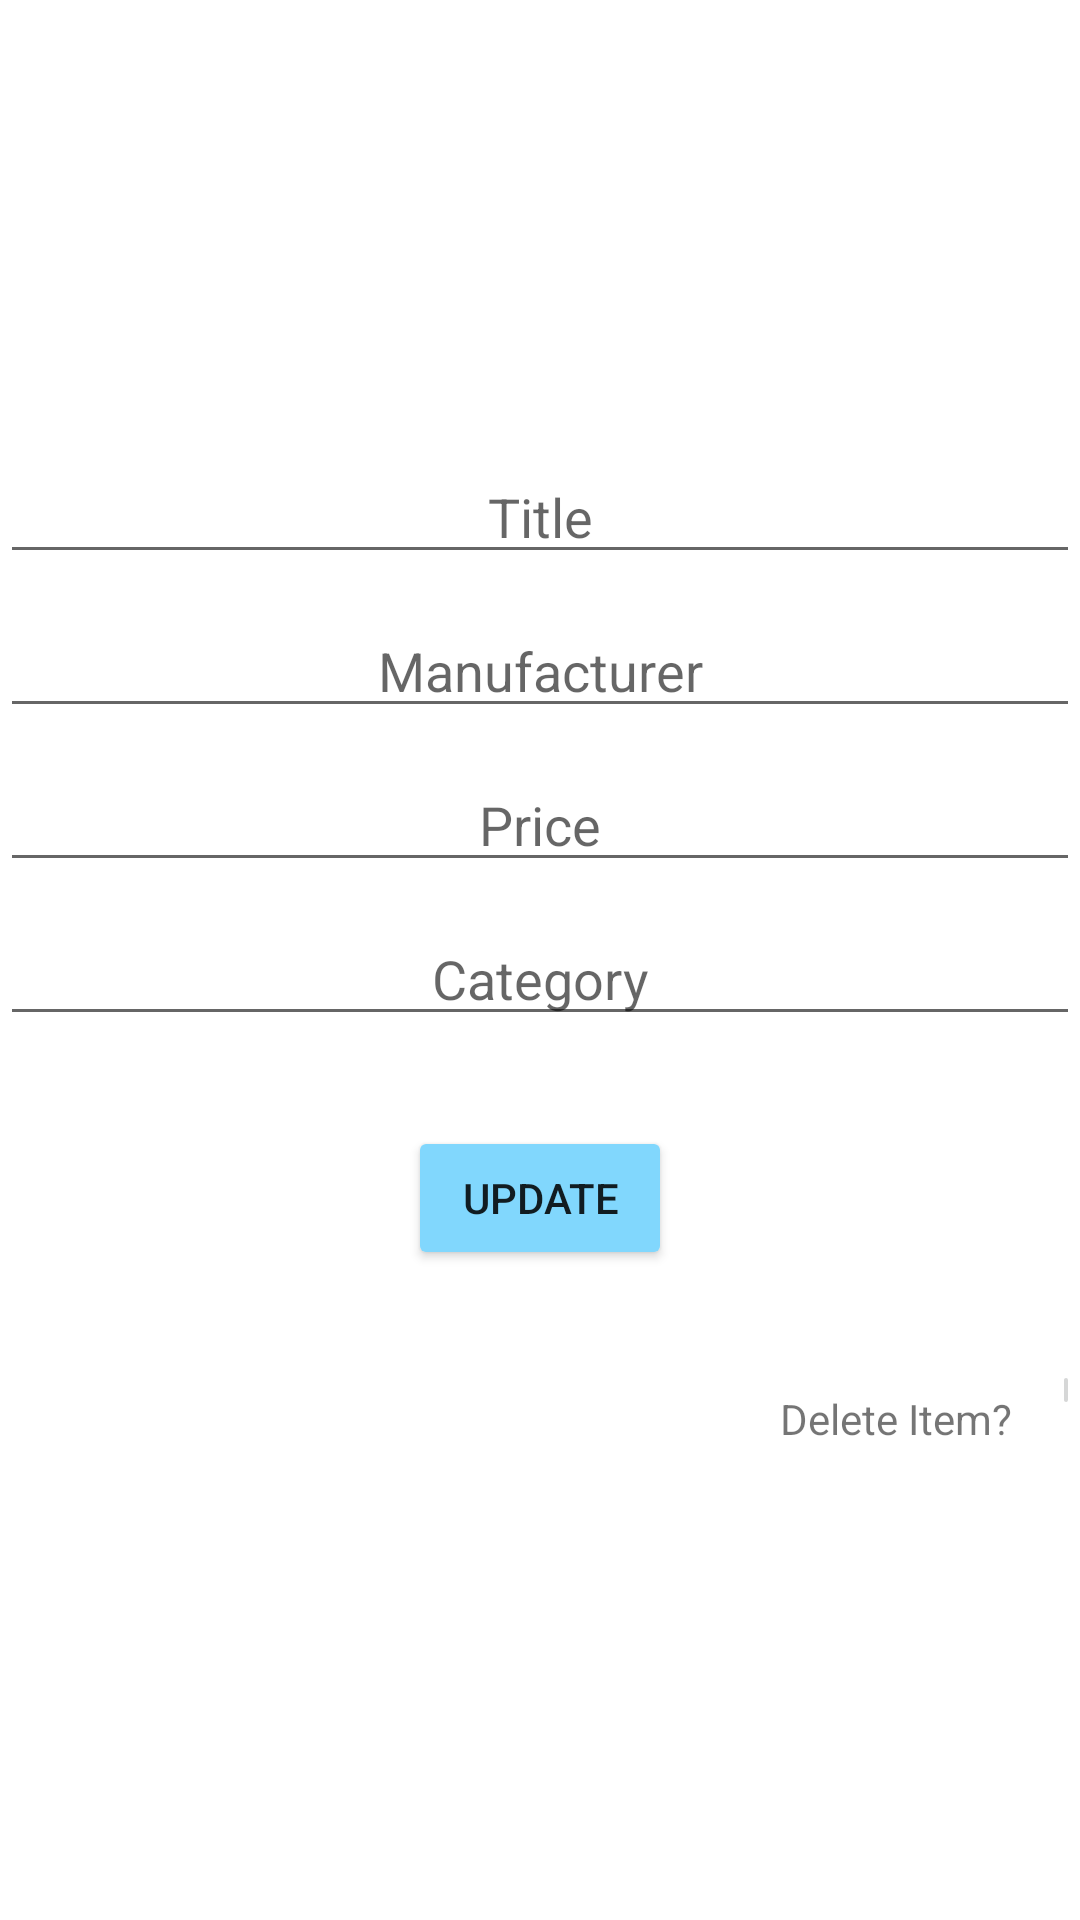

Reconstruct the res/layout file that produces this screen, plus the resources it refers to.
<!-- AndroidManifest.xml: application theme Theme.AmplifiedElectricals -->
<!-- res/layout/activity_item_profile.xml -->
<?xml version="1.0" encoding="utf-8"?>
<LinearLayout xmlns:android="http://schemas.android.com/apk/res/android"
    xmlns:app="http://schemas.android.com/apk/res-auto"
    xmlns:tools="http://schemas.android.com/tools"
    android:layout_width="match_parent"
    android:layout_height="match_parent"
    android:orientation="vertical"
    tools:context=".adminitems.ItemProfileActivity">


    <EditText
        android:layout_width="match_parent"
        android:layout_marginTop="150dp"
        android:layout_height="wrap_content"
        android:id="@+id/titleET"
        android:inputType="text"
        android:gravity="center"
        android:layout_marginBottom="10dp"
        android:hint="Title"/>

    <EditText
        android:layout_width="match_parent"
        android:layout_height="wrap_content"
        android:id="@+id/maufacturerET"
        android:inputType="text"
        android:gravity="center"
        android:layout_marginBottom="10dp"
        android:hint="Manufacturer"/>

    <EditText
        android:layout_width="match_parent"
        android:layout_height="wrap_content"
        android:id="@+id/priceET"
        android:gravity="center"
        android:inputType="number"
        android:layout_marginBottom="10dp"
        android:hint="Price"/>

    <EditText
        android:layout_width="match_parent"
        android:layout_height="wrap_content"
        android:id="@+id/categoryET"
        android:inputType="text"
        android:gravity="center"
        android:hint="Category"/>

    <Button
        android:layout_width="wrap_content"
        android:layout_height="wrap_content"
        android:id="@+id/update"
        android:layout_marginTop="30dp"
        android:backgroundTint="#81D7FD"
        android:layout_gravity="center"
        android:text="Update"/>

    <LinearLayout
        android:layout_width="wrap_content"
        android:layout_height="wrap_content"
        android:orientation="horizontal">

        <TextView
            android:layout_width="wrap_content"
            android:layout_height="wrap_content"
            android:layout_marginTop="40dp"
            android:layout_marginLeft="260dp"
            android:text="Delete Item? "/>

        <ImageButton
            android:layout_width="wrap_content"
            android:layout_height="wrap_content"
            android:layout_marginTop="30dp"
            android:id="@+id/deleteButton"
            android:src="@drawable/ic_baseline_delete_24"
            android:layout_marginLeft="10dp"/>

    </LinearLayout>



</LinearLayout>
<!-- resources referenced by this layout -->
<resources>
  <style name="Theme.AmplifiedElectricals" parent="Theme.MaterialComponents.DayNight.DarkActionBar">
          
          <item name="colorPrimary">@color/purple_500</item>
          <item name="colorPrimaryVariant">@color/purple_700</item>
          <item name="colorOnPrimary">@color/white</item>
          
          <item name="colorSecondary">@color/teal_200</item>
          <item name="colorSecondaryVariant">@color/teal_700</item>
          <item name="colorOnSecondary">@color/black</item>
          
          <item name="android:statusBarColor">?attr/colorPrimaryVariant</item>
          
      </style>
  <color name="purple_500">#09B6A6</color>
  <color name="purple_700">#09B6A6</color>
  <color name="white">#FFFFFFFF</color>
  <color name="teal_200">#FF03DAC5</color>
  <color name="teal_700">#FF018786</color>
  <color name="black">#FF000000</color>
</resources>
